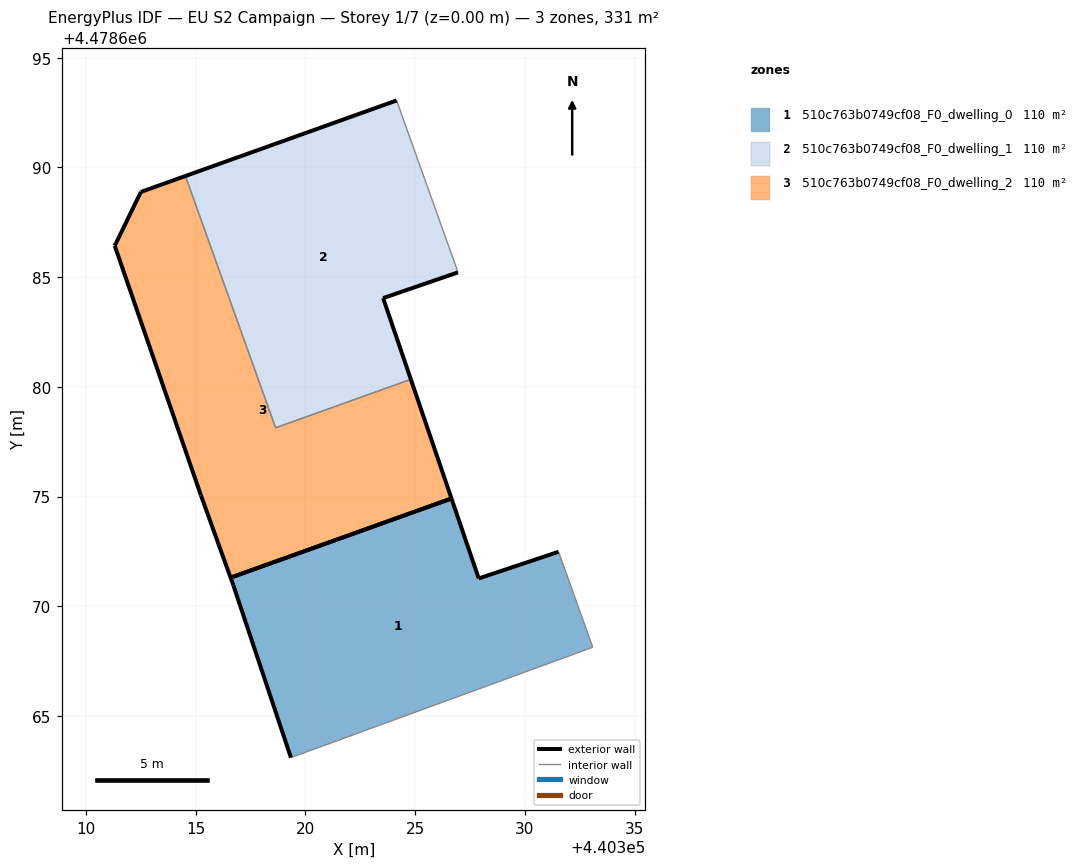
=== STOREY PLAN SPEC (per zone: floor XY polygon, exterior-wall plan segments, windows/doors) ===
zone 1: 510c763b0749cf08_F0_dwelling_0  (110.4 m²)
  floor: (440333.10, 4478668.13) (440331.54, 4478672.48) (440327.90, 4478671.27) (440326.66, 4478674.91) (440316.59, 4478671.30) (440316.71, 4478670.96) (440319.34, 4478663.10)
  exterior wall: (440326.66, 4478674.91) – (440327.90, 4478671.27)  [3.9 m]
  exterior wall: (440327.90, 4478671.27) – (440331.54, 4478672.48)  [3.8 m]
  exterior wall: (440319.34, 4478663.10) – (440316.71, 4478670.96)  [8.3 m]
  exterior wall: (440316.71, 4478670.96) – (440316.59, 4478671.30)  [0.4 m]
  exterior wall: (440316.59, 4478671.30) – (440326.65, 4478674.91)  [10.7 m]
  interior walls: 2
zone 2: 510c763b0749cf08_F0_dwelling_1  (110.4 m²)
  floor: (440324.80, 4478680.34) (440323.54, 4478684.04) (440326.95, 4478685.22) (440326.90, 4478685.37) (440324.16, 4478693.05) (440314.53, 4478689.61) (440318.64, 4478678.13)
  exterior wall: (440314.53, 4478689.61) – (440324.16, 4478693.05)  [10.2 m]
  exterior wall: (440326.95, 4478685.22) – (440323.54, 4478684.04)  [3.6 m]
  exterior wall: (440323.54, 4478684.04) – (440324.80, 4478680.34)  [3.9 m]
  interior walls: 4
zone 3: 510c763b0749cf08_F0_dwelling_2  (110.4 m²)
  floor: (440326.66, 4478674.91) (440324.80, 4478680.34) (440318.64, 4478678.13) (440314.53, 4478689.61) (440312.50, 4478688.88) (440311.31, 4478686.43) (440315.23, 4478675.05) (440316.59, 4478671.30)
  exterior wall: (440311.31, 4478686.43) – (440312.50, 4478688.88)  [2.7 m]
  exterior wall: (440312.50, 4478688.88) – (440314.53, 4478689.61)  [2.2 m]
  exterior wall: (440324.80, 4478680.34) – (440326.66, 4478674.91)  [5.7 m]
  exterior wall: (440316.59, 4478671.30) – (440315.23, 4478675.05)  [4.0 m]
  exterior wall: (440315.23, 4478675.05) – (440311.31, 4478686.43)  [12.0 m]
  exterior wall: (440326.65, 4478674.91) – (440316.59, 4478671.30)  [10.7 m]
  interior walls: 2

=== DERIVED (storey summary) ===
Building: EU S2 Campaign
Storey: 1 of 7  (floor level z = 0.00 m)
Storey gross floor area: 331.3 m²
Zones on this storey: 3
  - 510c763b0749cf08_F0_dwelling_0: floor 110.4 m²; exterior wall 27.0 m (81.1 m²); WWR 0.0%
  - 510c763b0749cf08_F0_dwelling_1: floor 110.4 m²; exterior wall 17.7 m (53.2 m²); WWR 0.0%
  - 510c763b0749cf08_F0_dwelling_2: floor 110.4 m²; exterior wall 37.3 m (112.0 m²); WWR 0.0%
Zone adjacency (shared interzone walls):
  - 510c763b0749cf08_F0_dwelling_1 ↔ 510c763b0749cf08_F0_dwelling_2